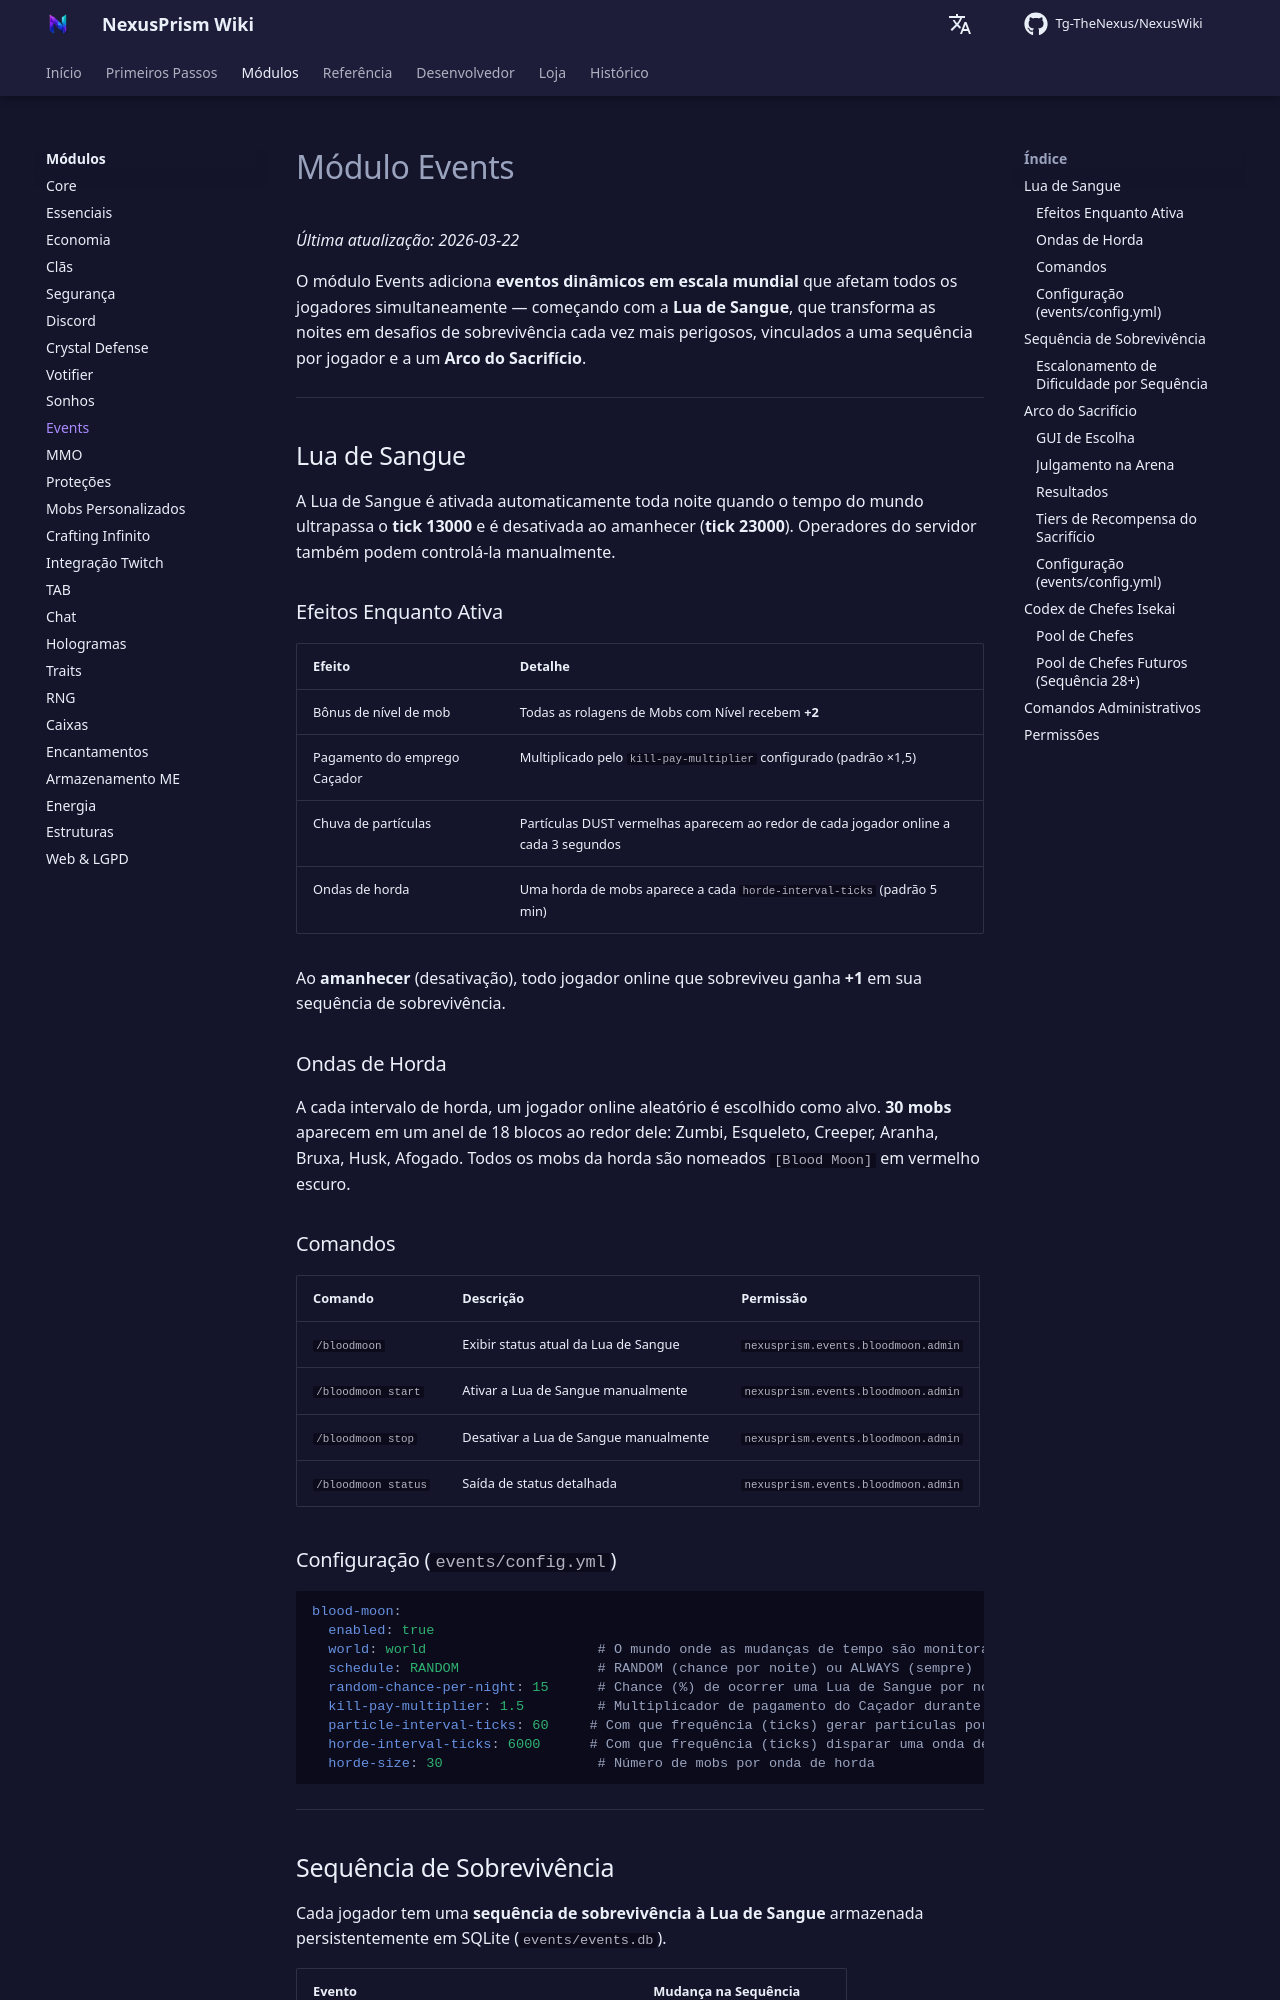

repository: Tg-TheNexus/NexusWiki · page: modules/events/index.html · generator: mkdocs

# Módulo Events

*Última atualização: 2026-03-22*

O módulo Events adiciona **eventos dinâmicos em escala mundial** que afetam todos os jogadores simultaneamente — começando com a **Lua de Sangue**, que transforma as noites em desafios de sobrevivência cada vez mais perigosos, vinculados a uma sequência por jogador e a um **Arco do Sacrifício**.

---

## Lua de Sangue

A Lua de Sangue é ativada automaticamente toda noite quando o tempo do mundo ultrapassa o **tick 13000** e é desativada ao amanhecer (**tick 23000**). Operadores do servidor também podem controlá-la manualmente.

### Efeitos Enquanto Ativa

| Efeito | Detalhe |
| --- | --- |
| Bônus de nível de mob | Todas as rolagens de Mobs com Nível recebem **+2** |
| Pagamento do emprego Caçador | Multiplicado pelo `kill-pay-multiplier` configurado (padrão ×1,5) |
| Chuva de partículas | Partículas DUST vermelhas aparecem ao redor de cada jogador online a cada 3 segundos |
| Ondas de horda | Uma horda de mobs aparece a cada `horde-interval-ticks` (padrão 5 min) |

Ao **amanhecer** (desativação), todo jogador online que sobreviveu ganha **+1** em sua sequência de sobrevivência.

### Ondas de Horda

A cada intervalo de horda, um jogador online aleatório é escolhido como alvo. **30 mobs** aparecem em um anel de 18 blocos ao redor dele: Zumbi, Esqueleto, Creeper, Aranha, Bruxa, Husk, Afogado. Todos os mobs da horda são nomeados `[Blood Moon]` em vermelho escuro.

### Comandos

| Comando | Descrição | Permissão |
| --- | --- | --- |
| `/bloodmoon` | Exibir status atual da Lua de Sangue | `nexusprism.events.bloodmoon.admin` |
| `/bloodmoon start` | Ativar a Lua de Sangue manualmente | `nexusprism.events.bloodmoon.admin` |
| `/bloodmoon stop` | Desativar a Lua de Sangue manualmente | `nexusprism.events.bloodmoon.admin` |
| `/bloodmoon status` | Saída de status detalhada | `nexusprism.events.bloodmoon.admin` |

### Configuração (`events/config.yml`)

```yaml
blood-moon:
  enabled: true
  world: world                     # O mundo onde as mudanças de tempo são monitoradas
  schedule: RANDOM                 # RANDOM (chance por noite) ou ALWAYS (sempre)
  random-chance-per-night: 15      # Chance (%) de ocorrer uma Lua de Sangue por noite (apenas RANDOM)
  kill-pay-multiplier: 1.5         # Multiplicador de pagamento do Caçador durante a Lua de Sangue
  particle-interval-ticks: 60     # Com que frequência (ticks) gerar partículas por jogador
  horde-interval-ticks: 6000      # Com que frequência (ticks) disparar uma onda de horda (6000 = 5 min)
  horde-size: 30                   # Número de mobs por onda de horda
```

---

## Sequência de Sobrevivência

Cada jogador tem uma **sequência de sobrevivência à Lua de Sangue** armazenada persistentemente em SQLite (`events/events.db`).

| Evento | Mudança na Sequência |
| --- | --- |
| Sobreviver a uma noite completa de Lua de Sangue | **+1** (concedido ao amanhecer) |
| Morrer durante uma Lua de Sangue | **Resetar para 0** |

Quando a sequência atinge um **múltiplo de 7** (7, 14, 21, 28...), o jogador recebe um **Convite de Sacrifício** na próxima vez que dormir.

### Escalonamento de Dificuldade por Sequência

Sequências maiores tornam cada Lua de Sangue mais difícil — mais níveis de mob, mais spawns e eventos de mini-chefe adicionais.

| Faixa de Sequência | Bônus de Nível | Bônus de Taxa de Spawn | Multiplicador Elite | Eventos Extras |
| --- | --- | --- | --- | --- |
| 1–6 | Base | Base | Base | — |
| 7–13 | +4 | +500% | ×3 | — |
| 14–20 | +7 | +700% | ×5 | Spawn de chefe no meio do evento |
| 21+ | +10 | +900% | Ilimitado | Mini-chefes a cada 5 min |

---
